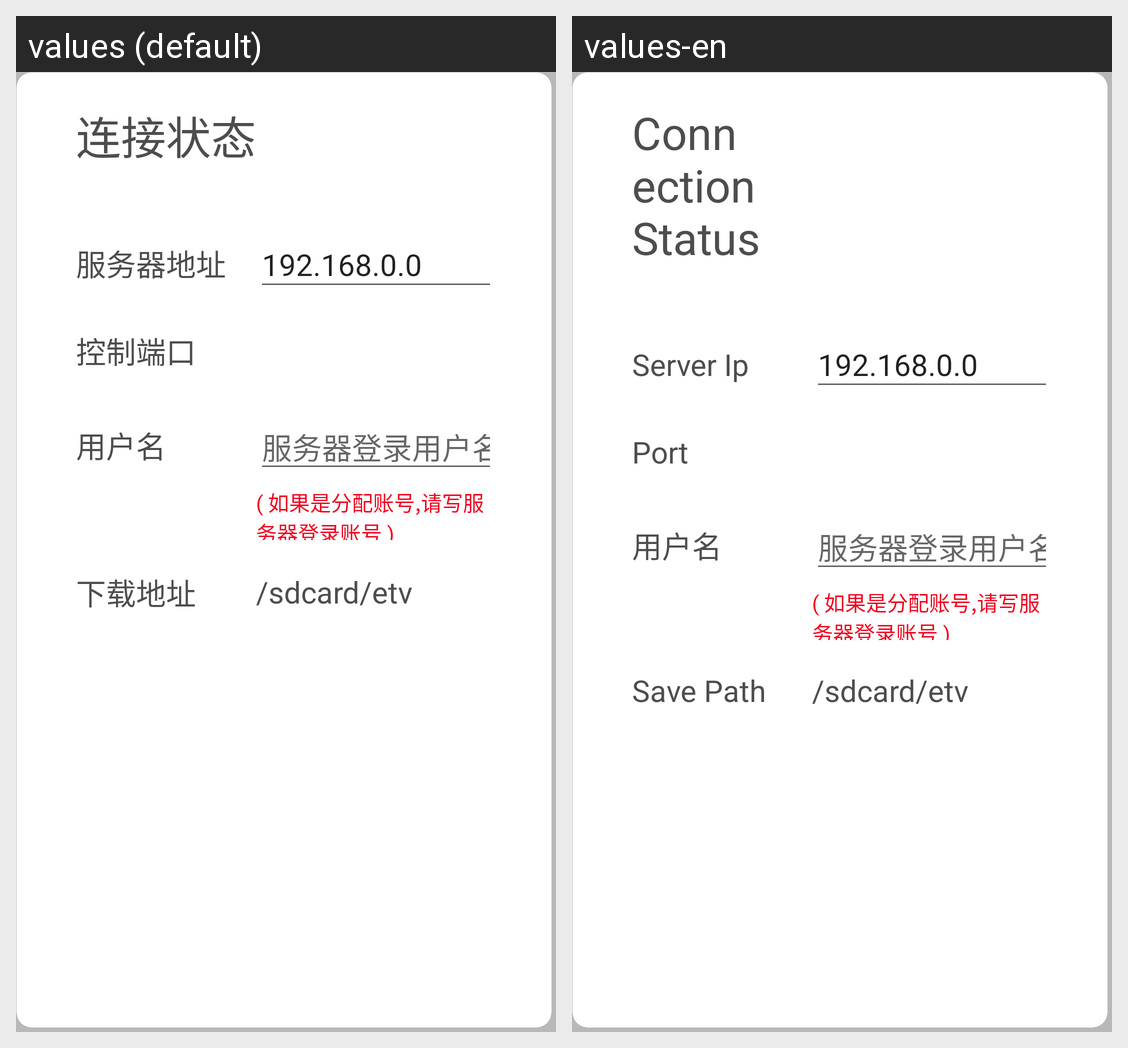

This grid shows one Android layout under two languages. Give, for every string resource on the screen, its name, the default text and each shown locale's text.
Android screen res/layout/fragment_service.xml rendered under 2 locales, left to right: values (default), values-en. Device: Nexus 5 (rendered at 1080×1920; each locale shown at half size, 540×960, under a caption strip naming it); theme AppTheme.
Strings drawn on this screen, with the default value and each locale's value (text and hints the layout hard-codes, and strings that could not be matched under every locale, appear in the picture but are not listed):

connection_status
  values: 连接状态
  values-en: Connection Status

server_address
  values: 服务器地址
  values-en: Server Ip

control_port
  values: 控制端口
  values-en: Port

download_link
  values: 下载地址
  values-en: Save Path
